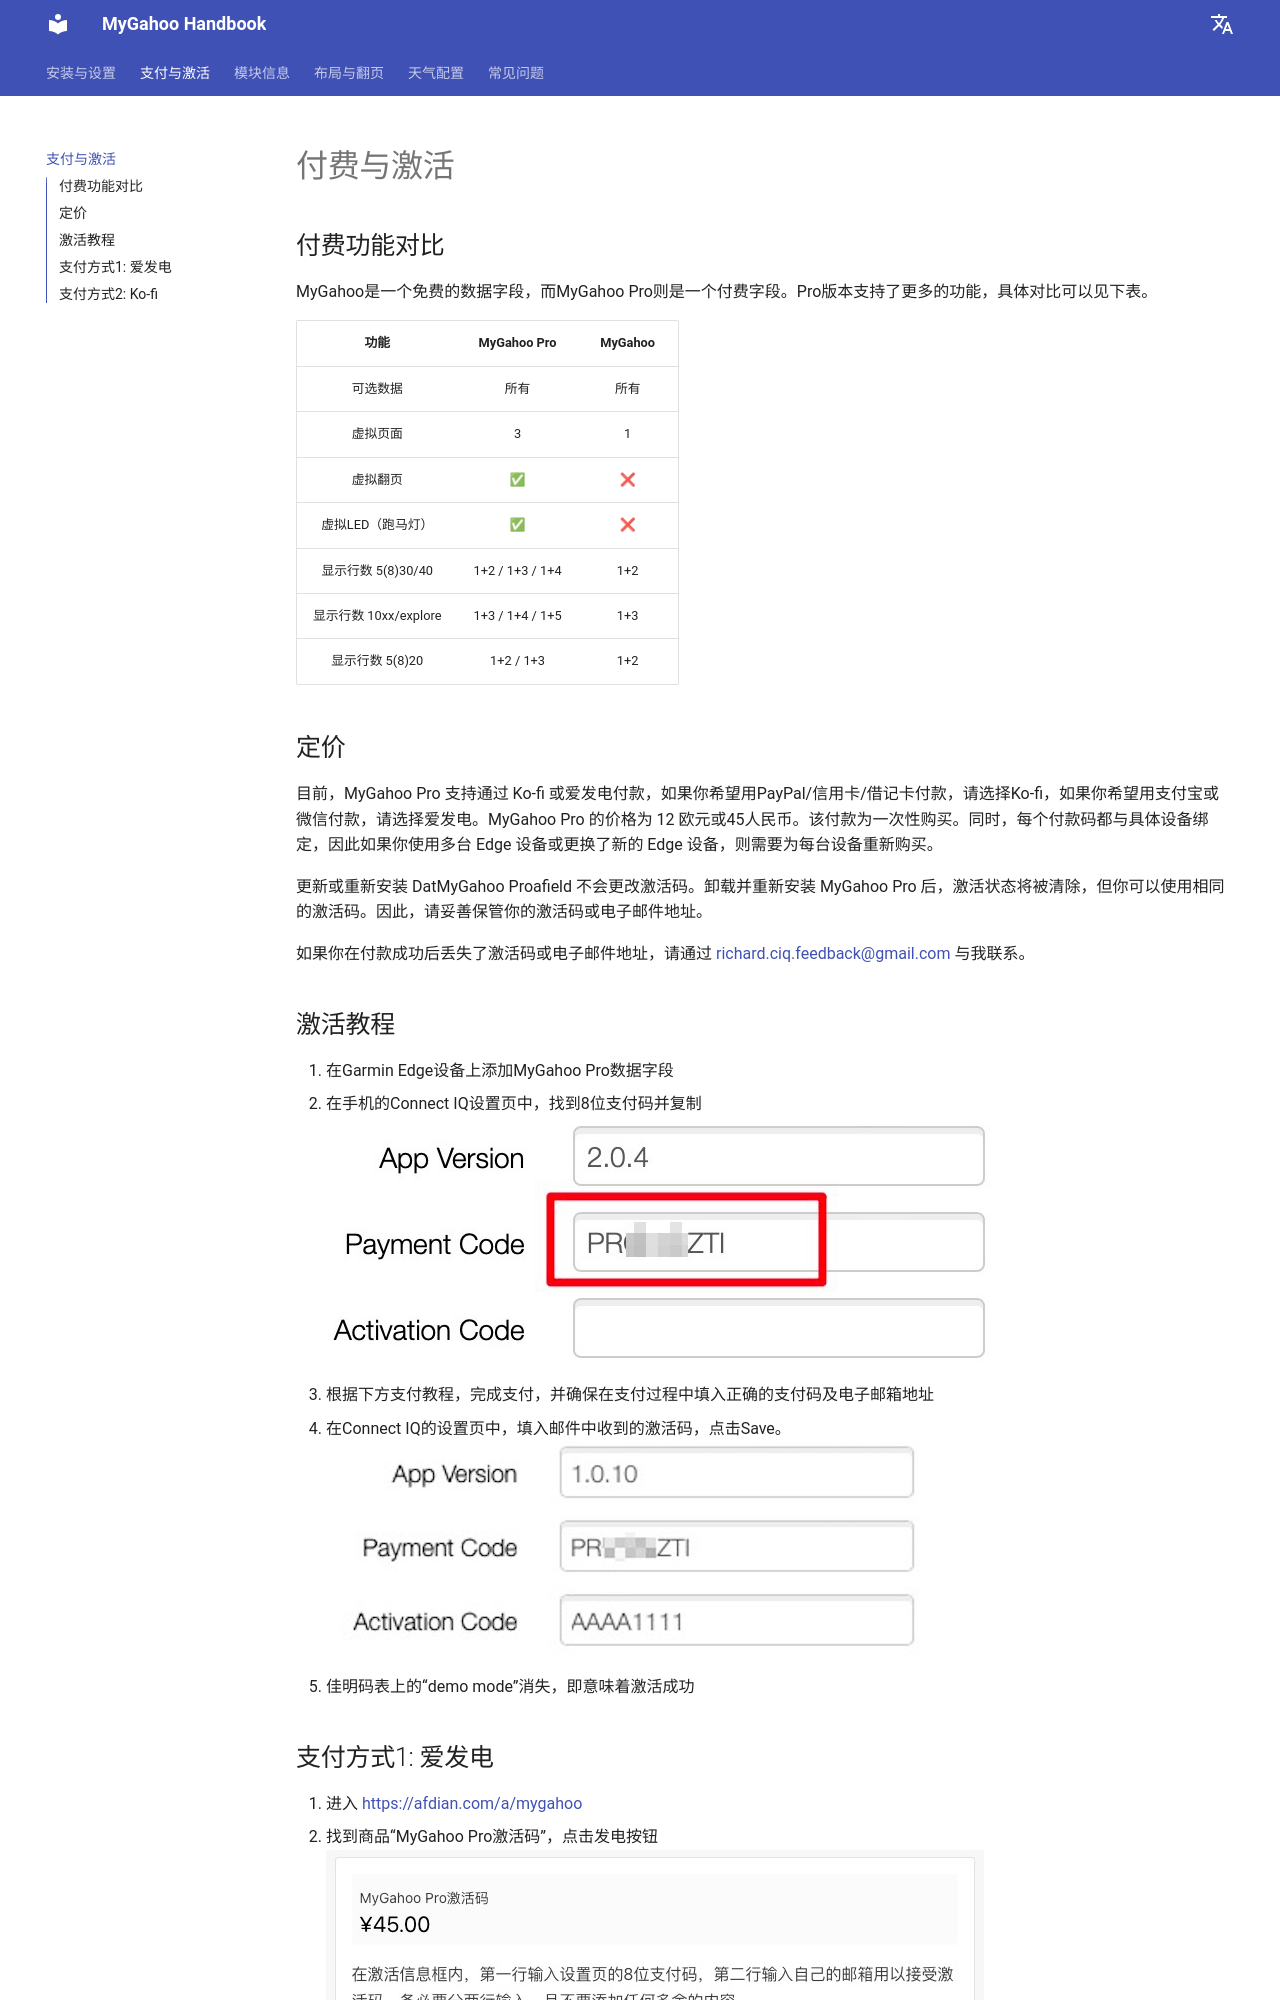

repository: MyGahoo/documents · page: zh/pricing/index.html · generator: mkdocs

# 付费与激活

## 付费功能对比
MyGahoo是一个免费的数据字段，而MyGahoo Pro则是一个付费字段。Pro版本支持了更多的功能，具体对比可以见下表。

|功能|MyGahoo Pro|MyGahoo|
|:-------:|:------------:|:----------------:|
|可选数据| 所有 | 所有|
|虚拟页面|3|1|
|虚拟翻页|✅|❌|
|虚拟LED（跑马灯）|✅|❌|
|显示行数 5(8)30/40|1+2 / 1+3 / 1+4| 1+2|
|显示行数 10xx/explore|1+3 / 1+4 / 1+5| 1+3|
|显示行数 5(8)20|1+2 / 1+3 | 1+2|

## 定价

目前，MyGahoo Pro 支持通过 Ko-fi 或爱发电付款，如果你希望用PayPal/信用卡/借记卡付款，请选择Ko-fi，如果你希望用支付宝或微信付款，请选择爱发电。MyGahoo Pro 的价格为 12 欧元或45人民币。该付款为一次性购买。同时，每个付款码都与具体设备绑定，因此如果你使用多台 Edge 设备或更换了新的 Edge 设备，则需要为每台设备重新购买。

更新或重新安装 DatMyGahoo Proafield 不会更改激活码。卸载并重新安装 MyGahoo Pro 后，激活状态将被清除，但你可以使用相同的激活码。因此，请妥善保管你的激活码或电子邮件地址。

如果你在付款成功后丢失了激活码或电子邮件地址，请通过 [richard.ciq.feedback@gmail.com](richard.ciq.feedback@gmail.com) 与我联系。
